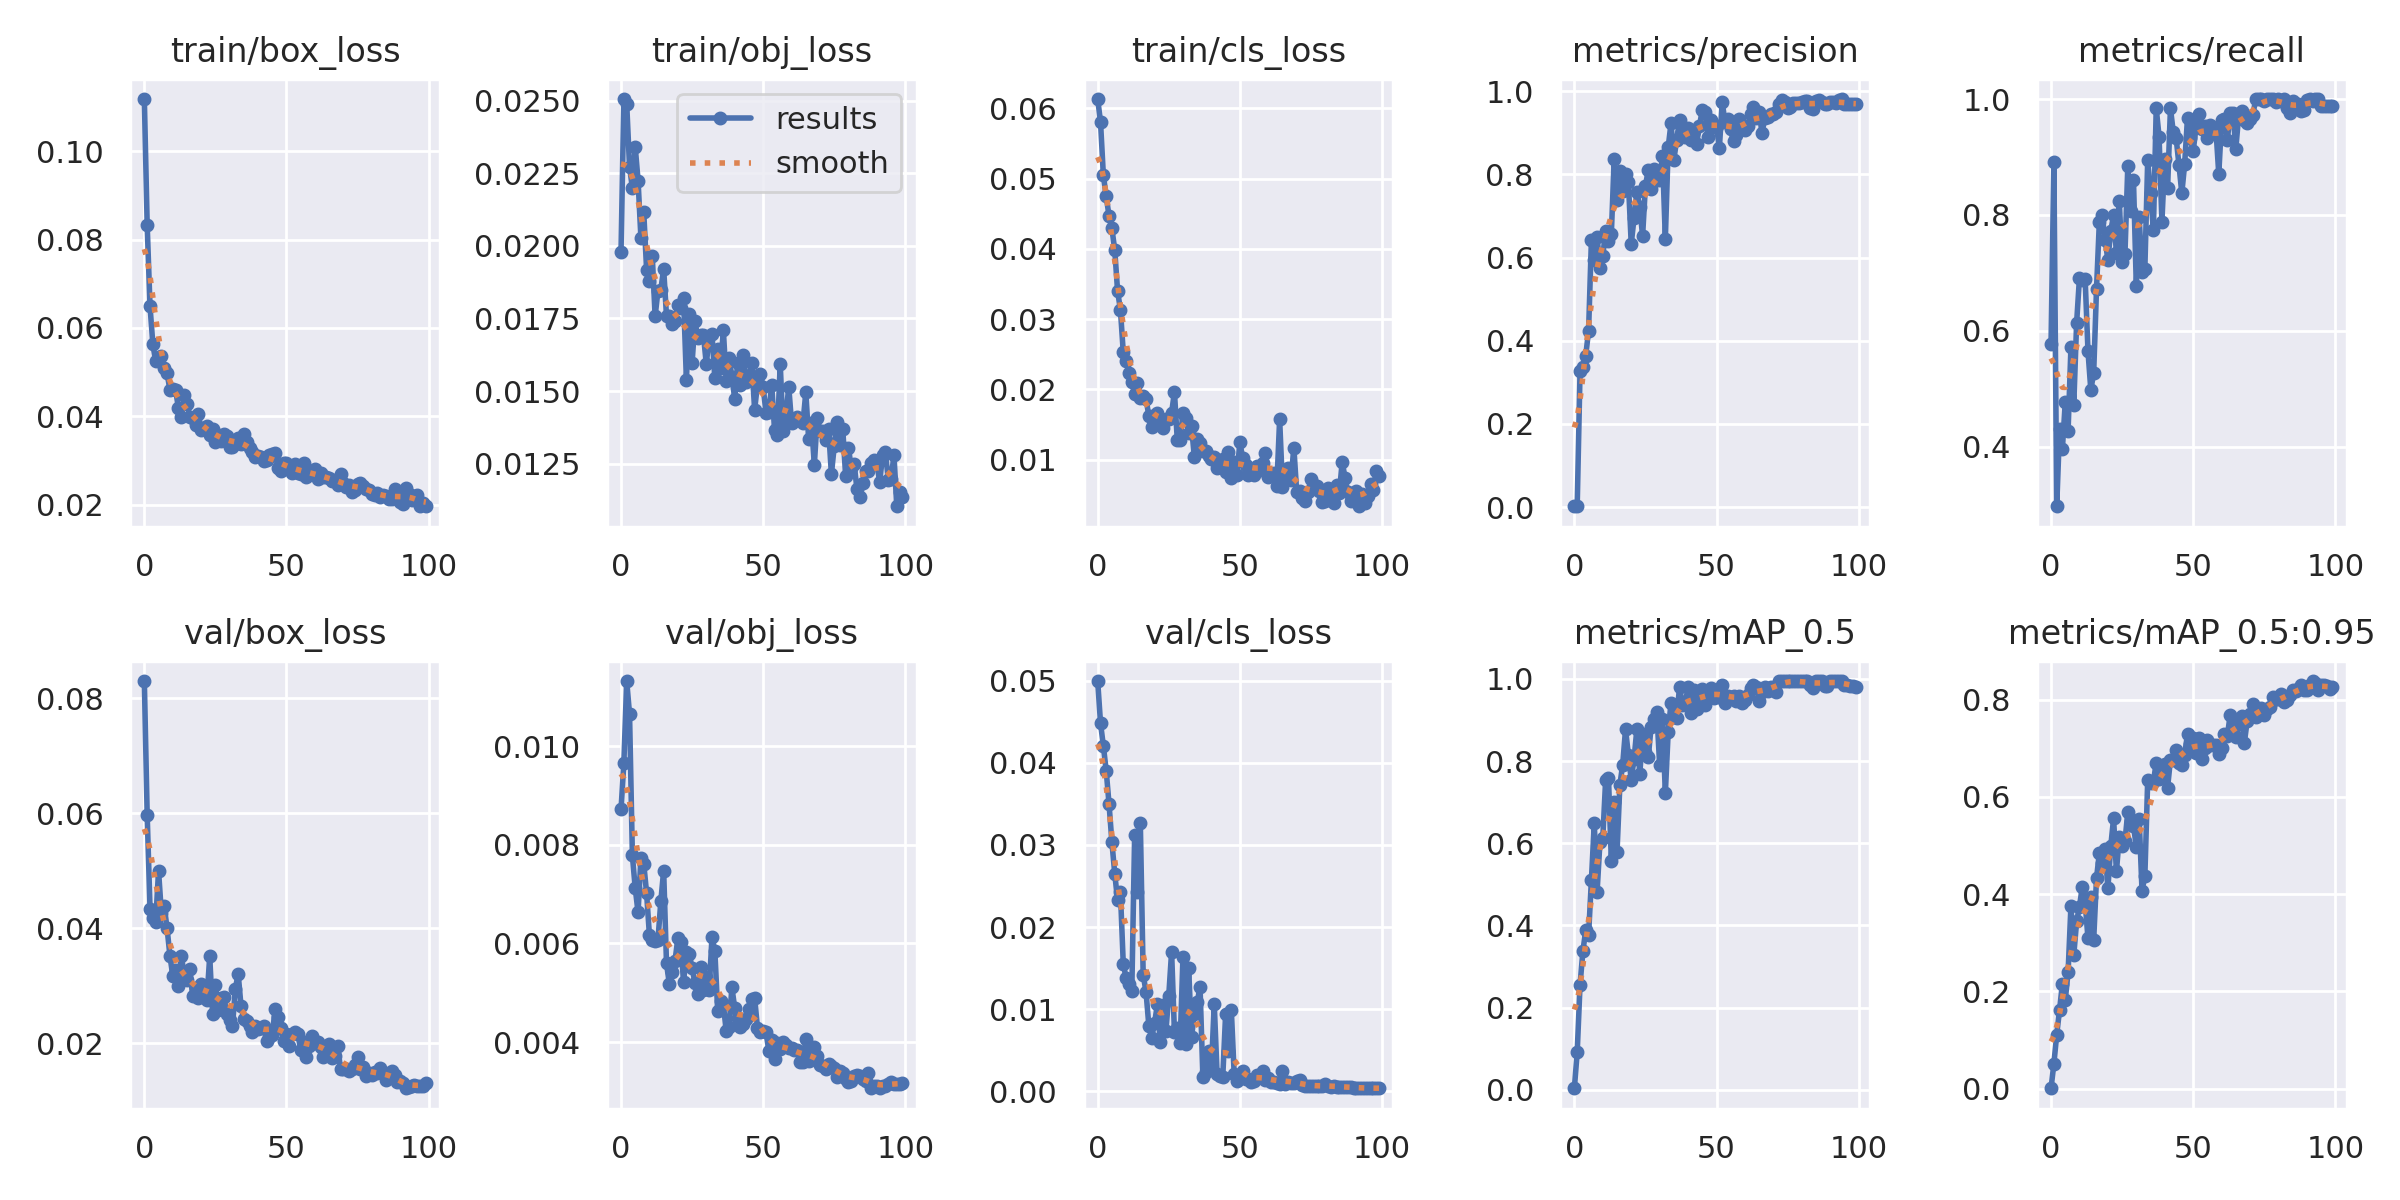

Data behind this chart, as committed beside it:
epoch, train/box_loss, train/obj_loss, train/cls_loss, metrics/precision, metrics/recall, metrics/mAP_0.5, metrics/mAP_0.5:0.95, val/box_loss, val/obj_loss, val/cls_loss, x/lr0, x/lr1, x/lr2
0, 0.1118, 0.01978, 0.06132, 0.002116, 0.5776, 0.003401, 0.001019, 0.08303, 0.008716, 0.04995, 0.0892, 0.0012, 0.0012
1, 0.08327, 0.02505, 0.05804, 0.003076, 0.8911, 0.09111, 0.05132, 0.05969, 0.009653, 0.04481, 0.07748, 0.002475, 0.002475
2, 0.06487, 0.02489, 0.05044, 0.3268, 0.2973, 0.2554, 0.1115, 0.04343, 0.01132, 0.04204, 0.06573, 0.003725, 0.003725
3, 0.05627, 0.02272, 0.04746, 0.3372, 0.4312, 0.3369, 0.1621, 0.04183, 0.01065, 0.03901, 0.05395, 0.004948, 0.004948
4, 0.0524, 0.02199, 0.04465, 0.3645, 0.3968, 0.3885, 0.2162, 0.04112, 0.007785, 0.03495, 0.04215, 0.006147, 0.006147
5, 0.05342, 0.0234, 0.04292, 0.424, 0.4767, 0.3766, 0.1821, 0.05002, 0.007121, 0.03033, 0.03032, 0.007319, 0.007319
6, 0.05371, 0.02224, 0.03985, 0.6433, 0.4278, 0.511, 0.2395, 0.04259, 0.006629, 0.02652, 0.01846, 0.008465, 0.008465
7, 0.05101, 0.02028, 0.034, 0.5944, 0.5714, 0.6485, 0.3757, 0.04382, 0.007732, 0.02325, 0.009307, 0.009307, 0.009307
8, 0.04978, 0.02115, 0.03133, 0.6496, 0.4725, 0.4822, 0.2752, 0.03998, 0.00762, 0.02423, 0.009307, 0.009307, 0.009307
9, 0.04592, 0.01918, 0.02527, 0.5748, 0.6138, 0.6029, 0.3442, 0.03526, 0.007017, 0.01549, 0.009208, 0.009208, 0.009208
10, 0.04622, 0.0188, 0.02408, 0.6039, 0.6917, 0.6132, 0.3744, 0.03172, 0.006162, 0.01383, 0.009109, 0.009109, 0.009109
11, 0.04586, 0.01964, 0.02238, 0.6642, 0.6879, 0.7537, 0.4153, 0.03275, 0.006066, 0.01303, 0.00901, 0.00901, 0.00901
12, 0.04184, 0.01757, 0.02106, 0.6389, 0.6892, 0.759, 0.3815, 0.02994, 0.006041, 0.01223, 0.008911, 0.008911, 0.008911
13, 0.03978, 0.01846, 0.01942, 0.6558, 0.5644, 0.5578, 0.3095, 0.03515, 0.00607, 0.03118, 0.008812, 0.008812, 0.008812
14, 0.04479, 0.01849, 0.02095, 0.8363, 0.4976, 0.7002, 0.3951, 0.03212, 0.006853, 0.02425, 0.008713, 0.008713, 0.008713
15, 0.04279, 0.0192, 0.01881, 0.7387, 0.5276, 0.5783, 0.3061, 0.03101, 0.007479, 0.03262, 0.008614, 0.008614, 0.008614
16, 0.03981, 0.01758, 0.01914, 0.8088, 0.6726, 0.7415, 0.4333, 0.03293, 0.005595, 0.01421, 0.008515, 0.008515, 0.008515
17, 0.03952, 0.01757, 0.01864, 0.7607, 0.7885, 0.7917, 0.4844, 0.02831, 0.005182, 0.01213, 0.008416, 0.008416, 0.008416
18, 0.03803, 0.01732, 0.01625, 0.8021, 0.7996, 0.8773, 0.4647, 0.02958, 0.005425, 0.007969, 0.008317, 0.008317, 0.008317
19, 0.04046, 0.01743, 0.01473, 0.7829, 0.7569, 0.8154, 0.4931, 0.02792, 0.005655, 0.006559, 0.008218, 0.008218, 0.008218
20, 0.03696, 0.01796, 0.0163, 0.6325, 0.7226, 0.7551, 0.4118, 0.0303, 0.006105, 0.008308, 0.008119, 0.008119, 0.008119
21, 0.03727, 0.01785, 0.01666, 0.6957, 0.7721, 0.8056, 0.4983, 0.02814, 0.006026, 0.0106, 0.00802, 0.00802, 0.00802
22, 0.03775, 0.0182, 0.0156, 0.7578, 0.7994, 0.879, 0.5556, 0.02757, 0.005216, 0.00602, 0.007921, 0.007921, 0.007921
23, 0.03582, 0.01539, 0.01453, 0.7213, 0.7351, 0.7679, 0.4468, 0.03514, 0.005829, 0.01057, 0.007822, 0.007822, 0.007822
24, 0.03706, 0.01765, 0.01585, 0.652, 0.824, 0.8657, 0.5183, 0.02511, 0.005782, 0.007393, 0.007723, 0.007723, 0.007723
25, 0.03411, 0.01596, 0.01587, 0.773, 0.7182, 0.8219, 0.4995, 0.03023, 0.005505, 0.01167, 0.007624, 0.007624, 0.007624
26, 0.03574, 0.01742, 0.0167, 0.8103, 0.7327, 0.8094, 0.5091, 0.02586, 0.005204, 0.017, 0.007525, 0.007525, 0.007525
27, 0.03429, 0.01683, 0.01962, 0.7659, 0.8841, 0.8841, 0.5684, 0.02783, 0.004981, 0.007178, 0.007426, 0.007426, 0.007426
28, 0.03599, 0.01693, 0.0128, 0.8133, 0.8074, 0.9021, 0.5501, 0.02805, 0.005529, 0.007776, 0.007327, 0.007327, 0.007327
29, 0.03562, 0.01693, 0.01285, 0.7876, 0.8596, 0.9199, 0.5408, 0.02505, 0.005065, 0.005873, 0.007228, 0.007228, 0.007228
30, 0.03307, 0.01592, 0.01665, 0.7866, 0.6765, 0.7903, 0.4967, 0.02413, 0.005317, 0.01642, 0.007129, 0.007129, 0.007129
31, 0.03303, 0.01688, 0.016, 0.8447, 0.7959, 0.9017, 0.5548, 0.023, 0.005061, 0.00581, 0.00703, 0.00703, 0.00703
32, 0.03379, 0.01697, 0.01386, 0.6449, 0.7009, 0.722, 0.407, 0.02943, 0.006129, 0.01506, 0.006931, 0.006931, 0.006931
33, 0.03498, 0.01545, 0.01478, 0.8651, 0.7071, 0.8707, 0.4367, 0.03211, 0.005852, 0.006615, 0.006832, 0.006832, 0.006832
34, 0.03369, 0.01644, 0.01038, 0.9235, 0.8945, 0.9423, 0.6343, 0.02653, 0.00464, 0.009432, 0.006733, 0.006733, 0.006733
35, 0.03602, 0.01578, 0.0129, 0.8357, 0.8371, 0.9073, 0.6277, 0.02418, 0.004842, 0.01086, 0.006634, 0.006634, 0.006634
36, 0.03422, 0.01709, 0.01238, 0.884, 0.7743, 0.9044, 0.6306, 0.02391, 0.004766, 0.01272, 0.006535, 0.006535, 0.006535
37, 0.03277, 0.01535, 0.01126, 0.93, 0.984, 0.9812, 0.6704, 0.02302, 0.004227, 0.001794, 0.006436, 0.006436, 0.006436
38, 0.03191, 0.01614, 0.01122, 0.9015, 0.9351, 0.936, 0.6377, 0.02196, 0.004309, 0.002411, 0.006337, 0.006337, 0.006337
39, 0.03067, 0.0155, 0.01047, 0.889, 0.7886, 0.9398, 0.6494, 0.023, 0.005111, 0.00496, 0.006238, 0.006238, 0.006238
40, 0.03096, 0.01473, 0.01005, 0.9116, 0.8972, 0.9805, 0.6685, 0.02257, 0.004691, 0.002822, 0.006139, 0.006139, 0.006139
41, 0.03067, 0.01596, 0.01038, 0.8839, 0.8466, 0.9176, 0.6192, 0.02272, 0.004482, 0.01063, 0.00604, 0.00604, 0.00604
42, 0.02989, 0.01521, 0.008831, 0.9039, 0.9841, 0.9728, 0.6766, 0.02299, 0.004318, 0.002082, 0.005941, 0.005941, 0.005941
43, 0.03019, 0.01623, 0.009341, 0.8742, 0.9427, 0.9258, 0.6749, 0.02044, 0.004367, 0.001826, 0.005842, 0.005842, 0.005842
44, 0.03129, 0.0153, 0.01007, 0.9174, 0.9329, 0.9534, 0.6969, 0.02106, 0.004461, 0.001802, 0.005743, 0.005743, 0.005743
45, 0.03149, 0.01548, 0.008252, 0.9544, 0.886, 0.9757, 0.67, 0.02142, 0.004674, 0.009421, 0.005644, 0.005644, 0.005644
46, 0.03162, 0.01598, 0.01109, 0.9498, 0.8374, 0.9366, 0.6655, 0.02601, 0.004884, 0.004872, 0.005545, 0.005545, 0.005545
47, 0.0283, 0.01435, 0.007457, 0.8907, 0.8878, 0.969, 0.6863, 0.02465, 0.004896, 0.009951, 0.005446, 0.005446, 0.005446
48, 0.02768, 0.01524, 0.00967, 0.9312, 0.9676, 0.9774, 0.7296, 0.02263, 0.004293, 0.002173, 0.005347, 0.005347, 0.005347
49, 0.02944, 0.0156, 0.007815, 0.9131, 0.9331, 0.9548, 0.7094, 0.02049, 0.004205, 0.001333, 0.005248, 0.005248, 0.005248
50, 0.02946, 0.01515, 0.01248, 0.9155, 0.9098, 0.9708, 0.7208, 0.02155, 0.004219, 0.001664, 0.005149, 0.005149, 0.005149
51, 0.02863, 0.01423, 0.01027, 0.863, 0.9514, 0.9558, 0.6897, 0.01952, 0.004201, 0.002461, 0.00505, 0.00505, 0.00505
52, 0.02706, 0.01428, 0.009287, 0.9743, 0.9746, 0.9846, 0.7212, 0.02164, 0.003826, 0.001516, 0.004951, 0.004951, 0.004951
53, 0.0292, 0.01523, 0.007858, 0.9253, 0.9475, 0.9413, 0.6788, 0.02201, 0.004043, 0.001477, 0.004852, 0.004852, 0.004852
54, 0.02716, 0.01366, 0.008061, 0.9334, 0.9529, 0.9594, 0.7003, 0.02168, 0.003651, 0.001143, 0.004753, 0.004753, 0.004753
55, 0.02689, 0.01348, 0.007869, 0.9083, 0.9334, 0.9558, 0.7178, 0.01878, 0.003977, 0.001285, 0.004654, 0.004654, 0.004654
56, 0.02944, 0.01594, 0.009147, 0.8806, 0.9556, 0.958, 0.7064, 0.02027, 0.003852, 0.001993, 0.004555, 0.004555, 0.004555
57, 0.02631, 0.01363, 0.008522, 0.8949, 0.9408, 0.9472, 0.7075, 0.01768, 0.004001, 0.001919, 0.004456, 0.004456, 0.004456
58, 0.02673, 0.01415, 0.009559, 0.9324, 0.9477, 0.958, 0.7071, 0.01947, 0.003935, 0.002442, 0.004357, 0.004357, 0.004357
59, 0.02703, 0.01515, 0.0109, 0.9157, 0.8704, 0.9411, 0.6876, 0.02133, 0.003888, 0.001424, 0.004258, 0.004258, 0.004258
... 40 more rows
